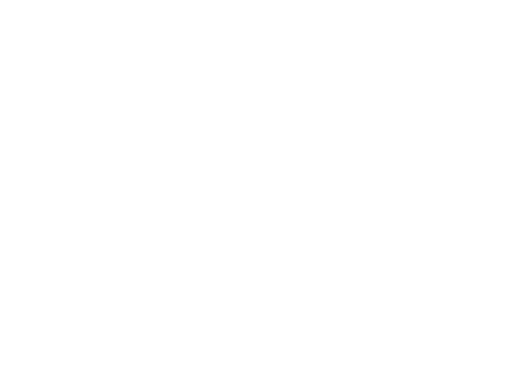
t = 0.00 s
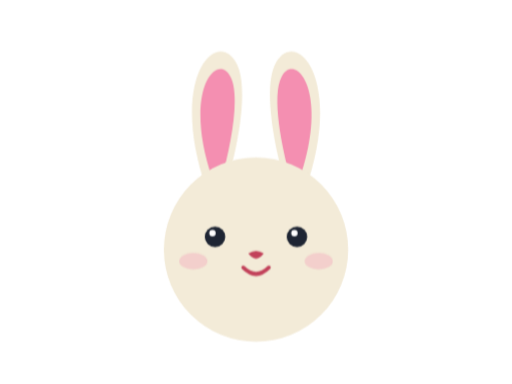
t = 1.67 s
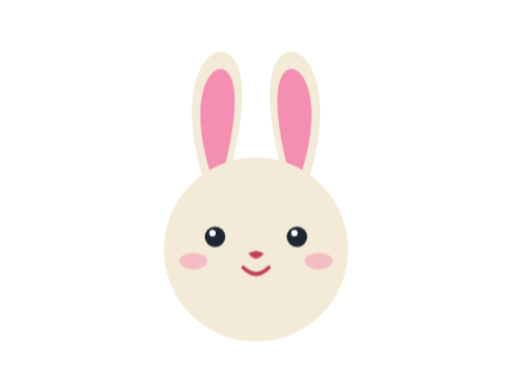
t = 3.33 s
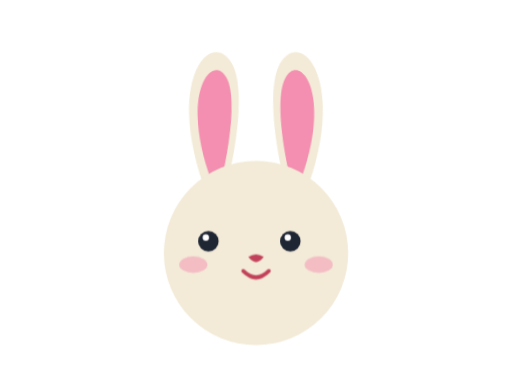
t = 5.00 s
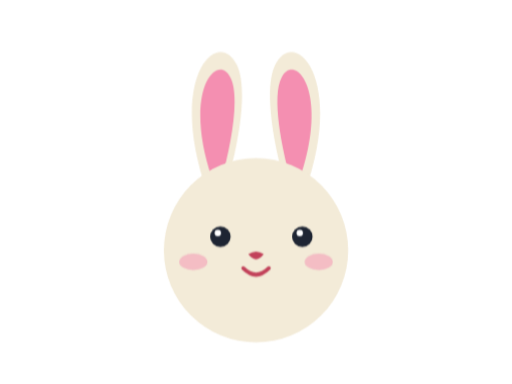
t = 6.67 s
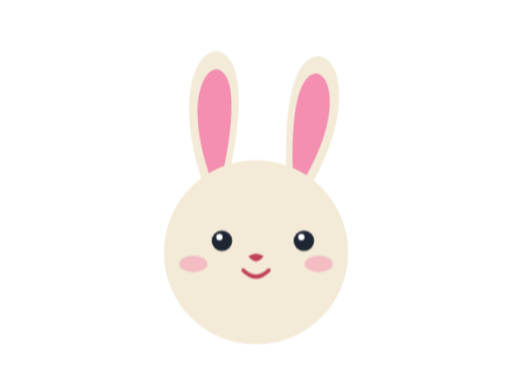
t = 8.33 s

The animated SVG that drew these frames (rendered in a browser with its animation timeline set to each time). Animation: 14 CSS @keyframes rules; frames cover the first 8.33 s, repeats indefinitely.

<!-- GERADO por animacaoSVG/exportar-mascote.mjs a partir do estúdio animacoes_d4.html — não edite à mão. -->
<svg xmlns="http://www.w3.org/2000/svg" viewBox="0 30 400 300" role="img" aria-label="Syden">
  <style>
    .o-fora, .cabeca { fill: var(--creme, #f3ebd8); }
    .o-dentro { fill: var(--faixa, #F48FB1); }
    .cabeca { stroke: var(--creme, #f3ebd8); stroke-width: 0; stroke-linejoin: round; }
    .p, .creme { fill: var(--creme, #f3ebd8); }
    .m-pupila { fill: #1E2533; }
    .m-brilho { fill: #FFFFFF; }
    .m-traco { fill: none; stroke: #1E2533; stroke-width: 1.8; stroke-linecap: round; }
    .m-nariz { fill: #C2415A; }
    .m-boca { fill: none; stroke: #C2415A; stroke-width: 1.5; stroke-linecap: round; }
    .m-boca-o { fill: #1E2533; }
    .m-bochechas { fill: #F48FB1; opacity: .5; }
    .m-feliz { stroke-width: 2.3; }
    .m-sorrisao { stroke-width: 1.8; }
    .orelha { transform-box: fill-box; transform-origin: 50% 100%; }
    .p, .barra, .m-olho, .m-olhos { transform-box: fill-box; transform-origin: center; }
    .figura { transform-box: view-box; transform-origin: 200px 297px; }
    .codigo text { font-family: 'Syden Instrument Sans', 'Segoe UI', system-ui, sans-serif; font-size: 19px; font-weight: 600; fill: #E8EAF0; letter-spacing: 0.01em; }
    @keyframes piscar { 0%, 92%, 100% { transform: none; } 95% { transform: scaleY(.1); } }
    /* O OLHAR ANDA AOS SALTOS, como olho de verdade: pula em ~0,15 s, para, às vezes corrige um
       pouquinho, e nenhum ponto é o espelho do outro. O vai e vem suave anterior parecia máquina. */
    @keyframes olhar {
      0%, 12% { transform: none; }
      14%, 27% { transform: translate(-2.6px, .4px); }
      29%, 33% { transform: translate(-2px, .7px); }
      35%, 52% { transform: translate(2.1px, -.3px); }
      54%, 61% { transform: translate(2.7px, .5px); }
      63%, 71% { transform: translate(.6px, -.5px); }
      73%, 100% { transform: none; }
    }
    @keyframes ociosaE { 0%, 50%, 100% { transform: none; } 25%, 75% { transform: rotate(-2deg) scaleY(1.02); } }
    @keyframes ociosaD { 0%, 50%, 100% { transform: none; } 25% { transform: rotate(2deg) scaleY(1.02); } 82% { transform: rotate(14deg); } 87% { transform: rotate(-4deg); } 92% { transform: none; } }
    @keyframes boiar { 0%, 100% { transform: none; } 50% { transform: translateY(3px); } }
    .entrada { transform-box: view-box; transform-origin: 200px 230px; animation: abrir 0.80s cubic-bezier(.34,1.56,.64,1) both; }
    .orelha-e { animation: subir 0.60s cubic-bezier(.34,1.56,.64,1) 0.45s both, alegria 4.20s ease-in-out, ociosaE 6.40s ease-in-out 3.60s infinite; }
    .orelha-d { animation: subir 0.60s cubic-bezier(.34,1.56,.64,1) 0.55s both, alegria 4.20s ease-in-out, ociosaD 6.40s ease-in-out 3.60s infinite; }
    .m-olho { animation: abrirOlho 0.35s ease-out 1.00s both, piscar 4.20s ease-in-out 3.60s infinite; }
    .m-nariz, .m-boca { animation: aparecer 0.30s ease-out 1.30s both; }
    .m-bochechas { opacity: .5; animation: corar 0.50s ease-out 1.45s both; }
    .rosto-feliz { opacity: 0; animation: momentoFeliz 4.20s ease-in-out both; }
    .rosto-normal { animation: momentoNormal 4.20s ease-in-out both; }
    .m-olhos { animation: olhar 8.00s ease-in-out 3.60s infinite; }
    .figura { animation: pulinho 4.20s ease-in-out, boiar 3.60s ease-in-out 3.60s infinite; }
    @keyframes abrir { 0% { transform: scale(0); opacity: 0; } 100% { transform: none; opacity: 1; } }
    @keyframes subir { 0% { transform: scaleY(0); } 100% { transform: none; } }
    @keyframes abrirOlho { 0% { transform: scaleY(0); } 100% { transform: none; } }
    @keyframes aparecer { 0% { opacity: 0; } 100% { opacity: 1; } }
    @keyframes corar { 0% { opacity: 0; } 100% { opacity: .5; } }
    /* O momento feliz: de ~1,9 s a ~3,1 s. As bochechas ficam nas duas caras, então não piscam na troca. */
    @keyframes momentoFeliz { 0%, 44% { opacity: 0; } 48%, 72% { opacity: 1; } 77%, 100% { opacity: 0; } }
    @keyframes momentoNormal { 0%, 44% { opacity: 1; } 48%, 72% { opacity: 0; } 77%, 100% { opacity: 1; } }
    @keyframes alegria { 0%, 46% { transform: none; } 53% { transform: scaleY(1.1); } 60%, 100% { transform: none; } }
    @keyframes pulinho { 0%, 46% { transform: none; } 52% { transform: translateY(-8px); } 58% { transform: translateY(1px) scale(1.02, .98); } 63%, 100% { transform: none; } }
    @media (prefers-reduced-motion: reduce) { * { animation: none !important; } }
  </style>
  <g class="figura"><g class="entrada">
    <g transform="translate(100 70) scale(2)">
      <g class="orelha orelha-e">
        <path class="o-fora" d="M31 55 C15 10, 35 -10, 42.5 5 C47.5 15, 42.5 40, 37.5 55 Z"/>
        <path class="o-dentro" d="M33 50 C21 15, 35 0, 40 10 C44 17.5, 40 37.5, 36.5 50 Z"/>
      </g>
      <g class="orelha orelha-d">
        <path class="o-fora" d="M69 55 C85 10, 65 -10, 57.5 5 C52.5 15, 57.5 40, 62.5 55 Z"/>
        <path class="o-dentro" d="M67 50 C79 15, 65 0, 60 10 C56 17.5, 60 37.5, 63.5 50 Z"/>
      </g>
      <path class="cabeca" d="M50 41.5 H50 A36 36 0 0 1 86 77.5 V77.5 A36 36 0 0 1 50 113.5 H50 L50 113.5 L50 113.5 H50 A36 36 0 0 1 14 77.5 V77.5 A36 36 0 0 1 50 41.5 Z"/>
      <g class="rosto-normal"><g class="rosto-m">
        <g class="m-bochechas"><ellipse cx="25.5" cy="82" rx="5.5" ry="3.2"/><ellipse cx="74.5" cy="82" rx="5.5" ry="3.2"/></g>
        <g class="m-olhos"><g class="m-olho m-olho-e"><circle class="m-pupila" cx="34" cy="72.5" r="4"/><circle class="m-brilho" cx="33" cy="71" r="1.25"/></g>
        <g class="m-olho m-olho-d"><circle class="m-pupila" cx="66" cy="72.5" r="4"/><circle class="m-brilho" cx="65" cy="71" r="1.25"/></g></g>
        <path class="m-nariz" d="M47 79 Q50 77 53 79 Q50 83 47 79 Z"/>
        <path class="m-boca" d="M45 84.5 Q50 89.5 55 84.5"/>
      </g></g>
      <g class="rosto-feliz"><g class="rosto-m">
        <g class="m-bochechas"><ellipse cx="25.5" cy="82" rx="5.5" ry="3.2"/><ellipse cx="74.5" cy="82" rx="5.5" ry="3.2"/></g>
        <g class="m-olhos"><path class="m-traco m-feliz" d="M29 72.5 Q34 67.5 39 72.5 M61 72.5 Q66 67.5 71 72.5"/></g>
        <path class="m-nariz" d="M47 79 Q50 77 53 79 Q50 83 47 79 Z"/>
        <path class="m-boca m-sorrisao" d="M43.5 84 Q50 91.5 56.5 84"/>
      </g></g>
    </g>
  </g></g>
</svg>
